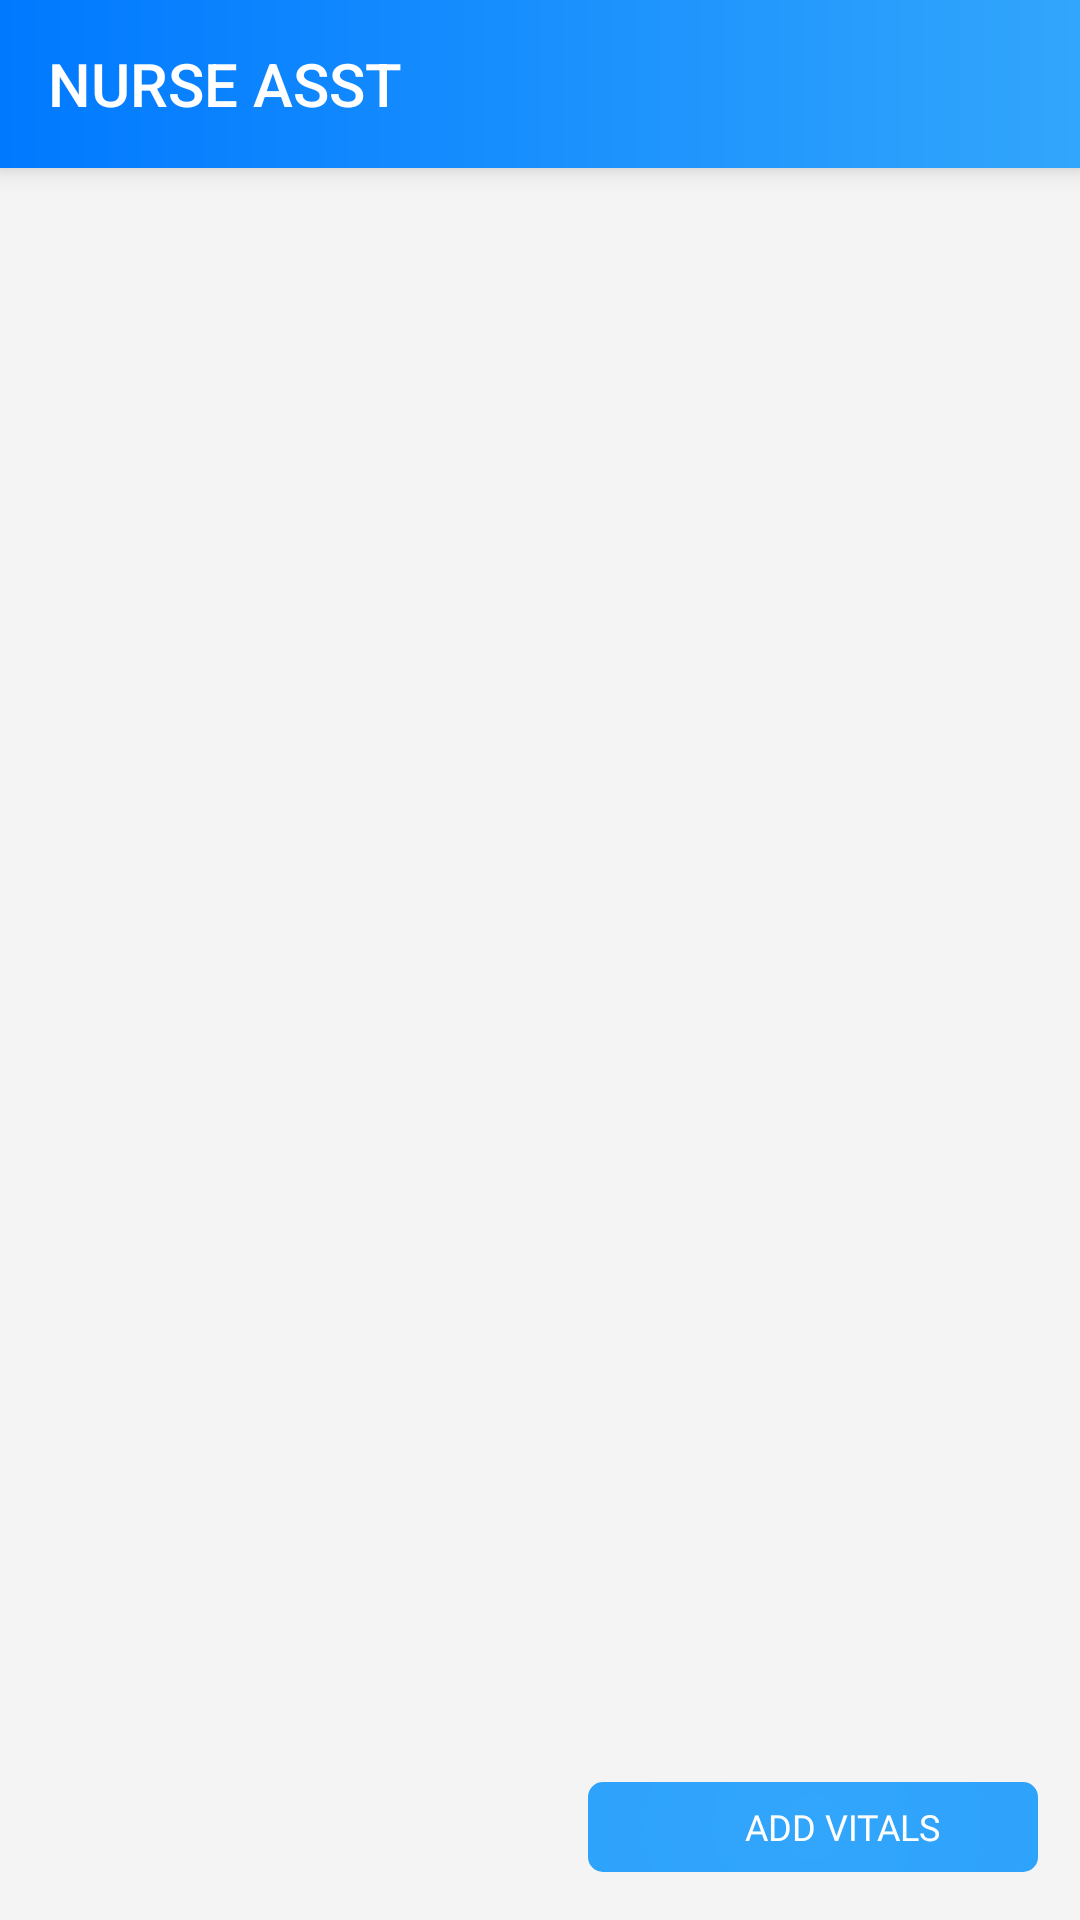

Here is an Android app screen rendered from its layout file. Give the layout XML and the strings, colors and styles it references.
<!-- AndroidManifest.xml: application theme AppMaterialTheme -->
<!-- res/layout/activity_vitals_list.xml -->
<?xml version="1.0" encoding="utf-8"?>

<RelativeLayout xmlns:android="http://schemas.android.com/apk/res/android"
    xmlns:app="http://schemas.android.com/apk/res-auto"
    xmlns:tools="http://schemas.android.com/tools"
    android:layout_width="match_parent"
    android:layout_height="match_parent"
    android:background="@color/backgroundColor"
    tools:context=".Activities.VitalsListActivity">.



    <include
        android:id="@+id/vitals_screen_toolbar"
        layout="@layout/toolbar"
        app:layout_constraintEnd_toEndOf="parent"
        app:layout_constraintStart_toStartOf="parent"
        app:layout_constraintTop_toTopOf="parent"></include>

    <androidx.recyclerview.widget.RecyclerView
        android:layout_below="@+id/vitals_screen_toolbar"
        android:layout_above="@+id/add_patient_vitals"
        android:id="@+id/vitals_list_recyclerView"
        android:layout_width="match_parent"
        android:layout_height="wrap_content">
    </androidx.recyclerview.widget.RecyclerView>

    <LinearLayout
        android:visibility="visible"
        android:layout_alignParentRight="true"
        android:layout_alignParentBottom="true"
        android:id="@+id/add_patient_vitals"
        android:layout_width="150dp"
        android:layout_height="30dp"
        style="@style/layoutMargins"
        android:layout_marginBottom="16dp"
        android:background="@drawable/gradient_circle"
        android:gravity="center">

        <ImageView
            android:layout_width="16dp"
            android:layout_height="16dp"
            android:src="@drawable/ic_add_black_24dp"></ImageView>


        <TextView
            android:layout_marginLeft="4dp"
            style="@style/SubtitleSemiBold"
            android:layout_width="wrap_content"
            android:layout_height="wrap_content"
            android:text="Add Vitals"
            android:textColor="@color/white"
            android:textSize="12dp"></TextView>

    </LinearLayout>

</RelativeLayout>
<!-- res/layout/toolbar.xml (included above) -->
<?xml version="1.0" encoding="utf-8"?>

<com.google.android.material.appbar.MaterialToolbar xmlns:android="http://schemas.android.com/apk/res/android"
    xmlns:app="http://schemas.android.com/apk/res-auto"
    android:id="@+id/toolbar"
    android:minHeight="?actionBarSize"
    android:layout_width="match_parent"
    android:background="@drawable/gradient_color_primary"
    android:layout_height="wrap_content"
    app:titleTextColor="@color/white"
    app:title="NURSE ASST"
    android:elevation="5dp">

</com.google.android.material.appbar.MaterialToolbar>
<!-- resources referenced by this layout -->
<resources>
  <color name="backgroundColor">#F4F4F4</color>
  <color name="white">#ffffff</color>
  <!-- drawable gradient_circle (drawable) -->
  <?xml version="1.0" encoding="utf-8"?>
  
  <shape xmlns:android="http://schemas.android.com/apk/res/android"
      android:shape="rectangle">
  
      <gradient android:endColor="@color/colorPrimaryDark"
          android:gradientRadius="1000dp"
          android:startColor="@color/colorPrimary"
          android:type="radial" />
      <corners
          android:radius="5dp"/>
  </shape>
  <!-- drawable gradient_color_primary (drawable) -->
  <?xml version="1.0" encoding="utf-8"?>
  
  <shape xmlns:android="http://schemas.android.com/apk/res/android">
  
      <gradient
          android:startColor="#0079ff"
          android:endColor="#32a6fc"
          android:angle="360"/>
      <corners
          android:radius="0dp"/>
  </shape>
  <style name="SubtitleSemiBold" parent="TextView">
          <item name="android:textSize">12sp</item>
          <item name="android:fontFamily">@font/raleway_semibold</item>
  
      </style>
  <style name="layoutMargins">
          <item name="android:layout_marginLeft">14dp</item>
          <item name="android:layout_marginRight">14dp</item>
      </style>
  <style name="AppMaterialTheme" parent="SuperMaterialTheme">
  
      </style>
  <color name="colorPrimaryDark">#0079ff</color>
  <color name="colorPrimary">#32a6fc</color>
  <style name="TextView">
          <item name="android:gravity">left|center</item>
          <item name="android:textColor">@color/textColor</item>
          <item name="android:layout_width">wrap_content</item>
          <item name="android:layout_height">wrap_content</item>
          <item name="android:textAllCaps">true</item>
          <item name="android:singleLine">true</item>
      </style>
  <style name="SuperMaterialTheme" parent="Theme.AppCompat.NoActionBar">
          <item name="colorPrimary">@color/colorPrimary</item>
          <item name="colorPrimaryDark">@color/colorPrimaryDark</item>
          <item name="colorAccent">@color/colorAccent</item>
      </style>
  <color name="textColor">#2E2E2E</color>
  <color name="colorAccent">#03DAC5</color>
</resources>
